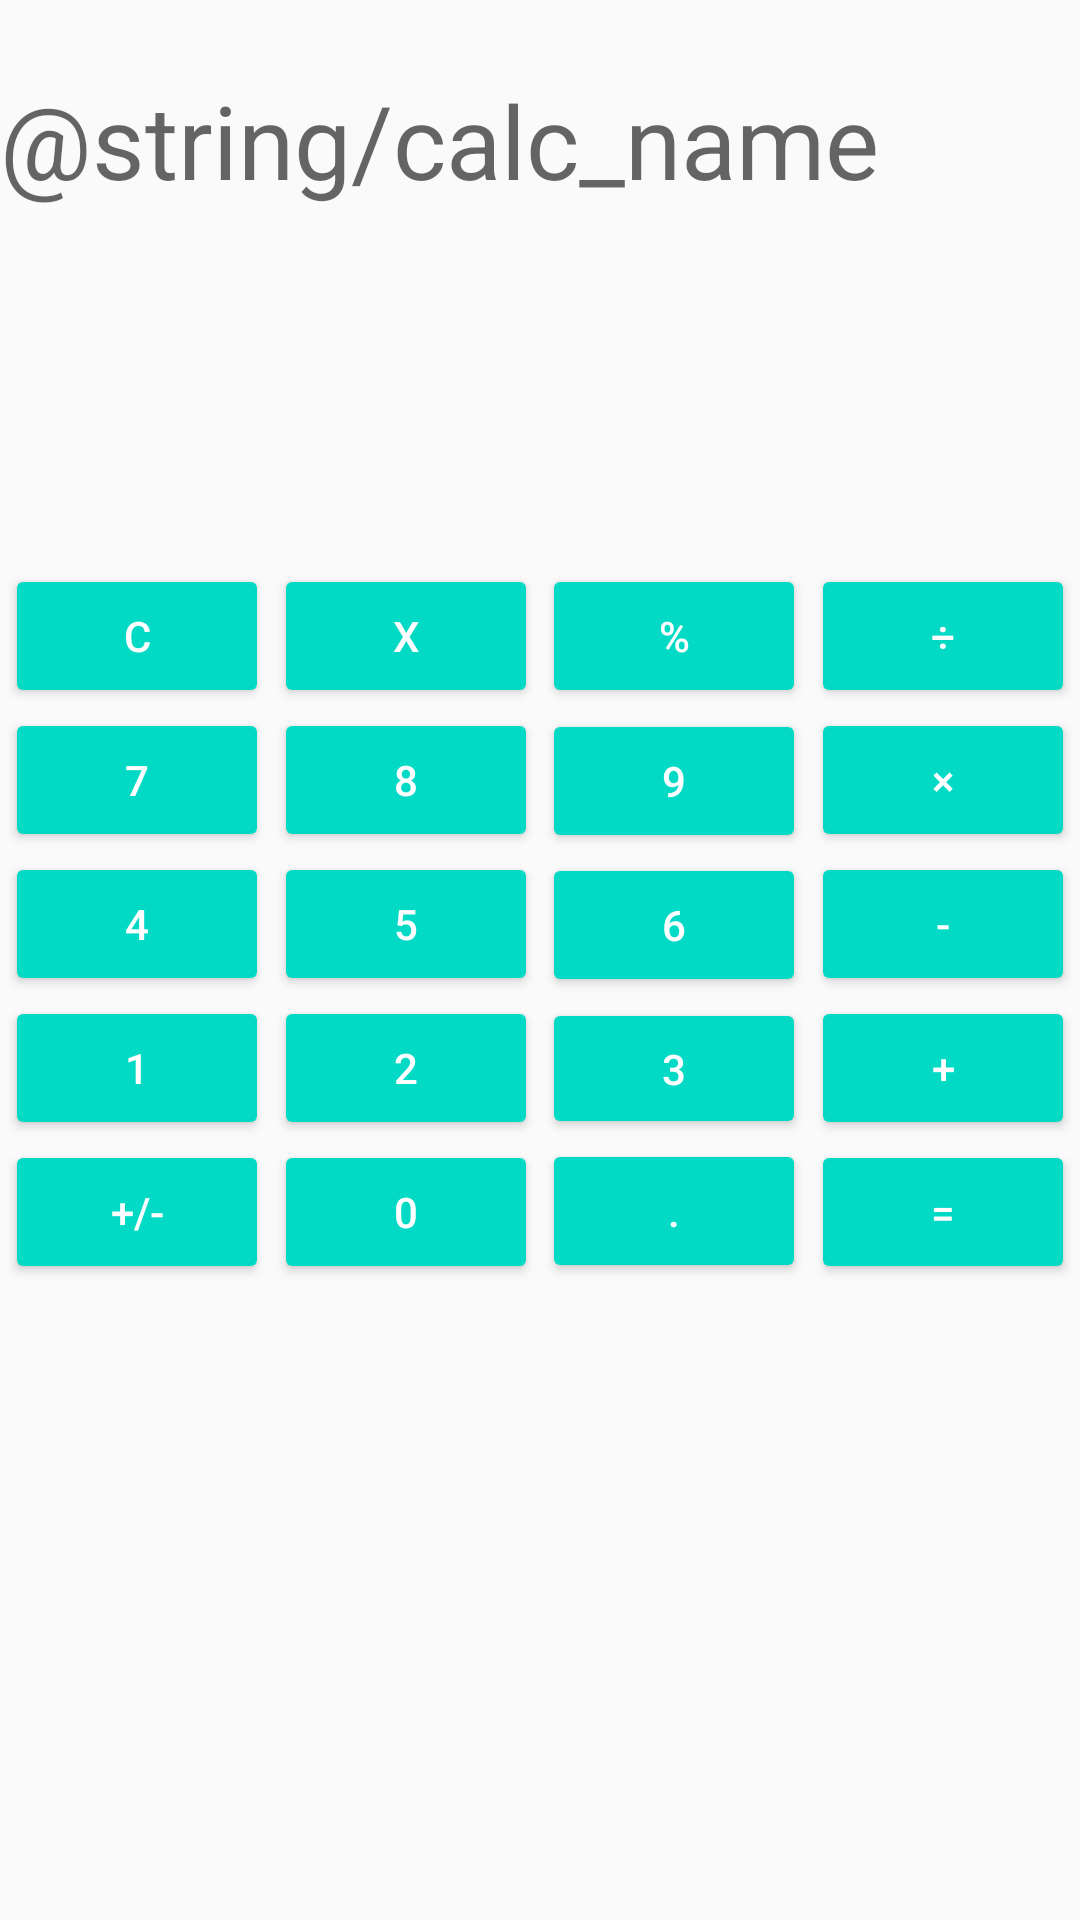

Here is an Android app screen rendered from its layout file. Give the layout XML and the strings, colors and styles it references.
<!-- AndroidManifest.xml: application theme AppTheme -->
<!-- res/layout/calculator.xml -->
<?xml version="1.0" encoding="utf-8"?>
<androidx.constraintlayout.widget.ConstraintLayout xmlns:android="http://schemas.android.com/apk/res/android"
    xmlns:app="http://schemas.android.com/apk/res-auto"
    xmlns:tools="http://schemas.android.com/tools"
    android:id="@+id/linearLayout"
    android:layout_width="match_parent"
    android:layout_height="match_parent">

    <androidx.constraintlayout.widget.ConstraintLayout
        android:id="@+id/constraintLayout"
        android:layout_width="408dp"
        android:layout_height="156dp"
        app:layout_constraintEnd_toEndOf="parent"
        app:layout_constraintHorizontal_bias="0.0"
        app:layout_constraintStart_toStartOf="parent"
        app:layout_constraintTop_toTopOf="parent">

        <TextView
            android:id="@+id/textView"
            android:layout_width="wrap_content"
            android:layout_height="wrap_content"
            android:layout_marginTop="24dp"
            android:text="@string/calc_name"
            android:textAppearance="@style/TextAppearance.AppCompat.Display1"
            app:layout_constraintStart_toStartOf="parent"
            app:layout_constraintTop_toTopOf="parent" />

        <TextView
            android:id="@+id/result"
            android:layout_width="wrap_content"
            android:layout_height="wrap_content"
            android:layout_marginStart="12dp"
            app:layout_constraintStart_toStartOf="parent"
            app:layout_constraintTop_toBottomOf="@+id/textView" />

        <TextView
            android:id="@+id/input"
            android:layout_width="wrap_content"
            android:layout_height="wrap_content"
            android:layout_marginStart="12dp"
            android:layout_marginTop="20dp"
            android:textSize="18sp"
            app:layout_constraintStart_toStartOf="parent"
            app:layout_constraintTop_toBottomOf="@+id/result" />

    </androidx.constraintlayout.widget.ConstraintLayout>

    <androidx.constraintlayout.widget.ConstraintLayout
        android:id="@+id/constraintLayout3"
        android:layout_width="match_parent"
        android:layout_height="0dp"
        android:layout_marginTop="32dp"
        app:layout_constraintEnd_toEndOf="parent"
        app:layout_constraintStart_toStartOf="parent"
        app:layout_constraintTop_toBottomOf="@id/constraintLayout">

        <Button
            android:id="@+id/num5"
            android:layout_width="wrap_content"
            android:layout_height="wrap_content"
            android:text="5"
            app:layout_constraintBottom_toTopOf="@+id/num2"
            app:layout_constraintEnd_toStartOf="@+id/num6"
            app:layout_constraintHorizontal_bias="0.5"
            app:layout_constraintStart_toEndOf="@+id/num4"
            app:layout_constraintTop_toBottomOf="@+id/num8" />

        <Button
            android:id="@+id/btn_reset"
            android:layout_width="wrap_content"
            android:layout_height="wrap_content"
            android:text="C"
            app:layout_constraintEnd_toStartOf="@+id/btndel"
            app:layout_constraintHorizontal_bias="0.5"
            app:layout_constraintStart_toStartOf="parent"
            app:layout_constraintTop_toTopOf="parent" />

        <Button
            android:id="@+id/num1"
            android:layout_width="wrap_content"
            android:layout_height="wrap_content"
            android:text="1"
            app:layout_constraintBottom_toTopOf="@+id/button18"
            app:layout_constraintEnd_toStartOf="@+id/num2"
            app:layout_constraintHorizontal_bias="0.5"
            app:layout_constraintStart_toStartOf="parent"
            app:layout_constraintTop_toBottomOf="@+id/num4" />

        <Button
            android:id="@+id/num2"
            android:layout_width="wrap_content"
            android:layout_height="wrap_content"
            android:text="2"
            app:layout_constraintBottom_toTopOf="@+id/num0"
            app:layout_constraintEnd_toStartOf="@+id/num3"
            app:layout_constraintHorizontal_bias="0.5"
            app:layout_constraintStart_toEndOf="@+id/num1"
            app:layout_constraintTop_toBottomOf="@+id/num5" />

        <Button
            android:id="@+id/btn_multiply"
            android:layout_width="88dp"
            android:layout_height="wrap_content"
            android:text="×"
            app:layout_constraintEnd_toEndOf="parent"
            app:layout_constraintHorizontal_bias="0.5"
            app:layout_constraintStart_toEndOf="@+id/num9"
            app:layout_constraintTop_toBottomOf="@+id/btn_divide" />

        <Button
            android:id="@+id/btndel"
            android:layout_width="wrap_content"
            android:layout_height="wrap_content"
            android:text="X"
            app:layout_constraintBottom_toBottomOf="@+id/btn_reset"
            app:layout_constraintEnd_toStartOf="@+id/btn_precent"
            app:layout_constraintHorizontal_bias="0.5"
            app:layout_constraintStart_toEndOf="@+id/btn_reset"
            app:layout_constraintTop_toTopOf="@+id/btn_reset" />

        <Button
            android:id="@+id/btn_plus"
            android:layout_width="wrap_content"
            android:layout_height="wrap_content"
            android:text="+"
            app:layout_constraintBottom_toTopOf="@+id/btn_eq"
            app:layout_constraintEnd_toEndOf="parent"
            app:layout_constraintHorizontal_bias="0.5"
            app:layout_constraintStart_toEndOf="@+id/num3"
            app:layout_constraintTop_toBottomOf="@+id/btn_minus" />

        <Button
            android:id="@+id/num6"
            android:layout_width="wrap_content"
            android:layout_height="wrap_content"
            android:text="6"
            app:layout_constraintBottom_toTopOf="@+id/num3"
            app:layout_constraintEnd_toStartOf="@+id/btn_minus"
            app:layout_constraintHorizontal_bias="0.5"
            app:layout_constraintStart_toEndOf="@+id/num5"
            app:layout_constraintTop_toBottomOf="@+id/num9" />

        <Button
            android:id="@+id/btn_minus"
            android:layout_width="wrap_content"
            android:layout_height="wrap_content"
            android:text="-"
            app:layout_constraintBottom_toTopOf="@+id/btn_plus"
            app:layout_constraintEnd_toEndOf="parent"
            app:layout_constraintHorizontal_bias="0.5"
            app:layout_constraintStart_toEndOf="@+id/num6"
            app:layout_constraintTop_toBottomOf="@+id/btn_multiply" />

        <Button
            android:id="@+id/num7"
            android:layout_width="wrap_content"
            android:layout_height="wrap_content"
            android:text="7"
            app:layout_constraintBottom_toTopOf="@+id/num4"
            app:layout_constraintEnd_toStartOf="@+id/num8"
            app:layout_constraintHorizontal_bias="0.5"
            app:layout_constraintStart_toStartOf="parent"
            app:layout_constraintTop_toBottomOf="@+id/btn_reset" />

        <Button
            android:id="@+id/btn_divide"
            android:layout_width="wrap_content"
            android:layout_height="wrap_content"
            android:text="÷"
            app:layout_constraintBottom_toBottomOf="@+id/btn_precent"
            app:layout_constraintEnd_toEndOf="parent"
            app:layout_constraintHorizontal_bias="0.5"
            app:layout_constraintStart_toEndOf="@+id/btn_precent"
            app:layout_constraintTop_toTopOf="@+id/btn_precent" />

        <Button
            android:id="@+id/num9"
            android:layout_width="wrap_content"
            android:layout_height="wrap_content"
            android:text="9"
            app:layout_constraintBottom_toTopOf="@+id/num6"
            app:layout_constraintEnd_toStartOf="@+id/btn_multiply"
            app:layout_constraintHorizontal_bias="0.5"
            app:layout_constraintStart_toEndOf="@+id/num8"
            app:layout_constraintTop_toBottomOf="@+id/btn_precent" />

        <Button
            android:id="@+id/num3"
            android:layout_width="88dp"
            android:layout_height="47dp"
            android:text="3"
            app:layout_constraintBottom_toTopOf="@+id/numpoint"
            app:layout_constraintEnd_toStartOf="@+id/btn_plus"
            app:layout_constraintHorizontal_bias="0.5"
            app:layout_constraintStart_toEndOf="@+id/num2"
            app:layout_constraintTop_toBottomOf="@+id/num6" />

        <Button
            android:id="@+id/num4"
            android:layout_width="wrap_content"
            android:layout_height="wrap_content"
            android:text="4"
            app:layout_constraintBottom_toTopOf="@+id/num1"
            app:layout_constraintEnd_toStartOf="@+id/num5"
            app:layout_constraintHorizontal_bias="0.5"
            app:layout_constraintStart_toStartOf="parent"
            app:layout_constraintTop_toBottomOf="@+id/num7" />

        <Button
            android:id="@+id/num8"
            android:layout_width="wrap_content"
            android:layout_height="wrap_content"
            android:text="8"
            app:layout_constraintBottom_toTopOf="@+id/num5"
            app:layout_constraintEnd_toStartOf="@+id/num9"
            app:layout_constraintHorizontal_bias="0.5"
            app:layout_constraintStart_toEndOf="@+id/num7"
            app:layout_constraintTop_toBottomOf="@+id/btndel" />

        <Button
            android:id="@+id/btn_precent"
            android:layout_width="wrap_content"
            android:layout_height="wrap_content"
            android:text="%"
            app:layout_constraintBottom_toBottomOf="@+id/btndel"
            app:layout_constraintEnd_toStartOf="@+id/btn_divide"
            app:layout_constraintHorizontal_bias="0.5"
            app:layout_constraintStart_toEndOf="@+id/btndel"
            app:layout_constraintTop_toTopOf="@+id/btndel" />

        <Button
            android:id="@+id/button18"
            android:layout_width="wrap_content"
            android:layout_height="wrap_content"
            android:text="+/-"
            app:layout_constraintBottom_toBottomOf="parent"
            app:layout_constraintEnd_toStartOf="@+id/num0"
            app:layout_constraintHorizontal_bias="0.5"
            app:layout_constraintStart_toStartOf="parent"
            app:layout_constraintTop_toBottomOf="@+id/num1" />

        <Button
            android:id="@+id/num0"
            android:layout_width="wrap_content"
            android:layout_height="wrap_content"
            android:text="0"
            app:layout_constraintBottom_toBottomOf="parent"
            app:layout_constraintEnd_toStartOf="@+id/numpoint"
            app:layout_constraintHorizontal_bias="0.5"
            app:layout_constraintStart_toEndOf="@+id/button18"
            app:layout_constraintTop_toBottomOf="@+id/num2" />

        <Button
            android:id="@+id/numpoint"
            android:layout_width="wrap_content"
            android:layout_height="wrap_content"
            android:text="."
            app:layout_constraintBottom_toBottomOf="parent"
            app:layout_constraintEnd_toStartOf="@+id/btn_eq"
            app:layout_constraintHorizontal_bias="0.5"
            app:layout_constraintStart_toEndOf="@+id/num0"
            app:layout_constraintTop_toBottomOf="@+id/num3" />

        <Button
            android:id="@+id/btn_eq"
            android:layout_width="wrap_content"
            android:layout_height="wrap_content"
            android:text="="
            app:layout_constraintBottom_toBottomOf="parent"
            app:layout_constraintEnd_toEndOf="parent"
            app:layout_constraintHorizontal_bias="0.5"
            app:layout_constraintStart_toEndOf="@+id/numpoint"
            app:layout_constraintTop_toBottomOf="@+id/btn_plus" />

    </androidx.constraintlayout.widget.ConstraintLayout>

</androidx.constraintlayout.widget.ConstraintLayout>
<!-- resources referenced by this layout -->
<resources>
  <string name="calc_name">Calculator</string>
  <style name="AppTheme" parent="Theme.AppCompat.Light.DarkActionBar">
          
          <item name="colorPrimary">@color/colorPrimary</item>
          <item name="colorPrimaryDark">@color/colorPrimaryDark</item>
          <item name="colorAccent">@color/colorAccent</item>
          <item name="android:buttonStyle">@style/Widget.AppCompat.Button.Colored</item>
          <item name="colorButtonNormal">@color/buttonColor1</item>
      </style>
  <color name="colorPrimary">#6200EE</color>
  <color name="colorPrimaryDark">#3700B3</color>
  <color name="colorAccent">#03DAC5</color>
  <color name="buttonColor1">#03DAC5</color>
</resources>
